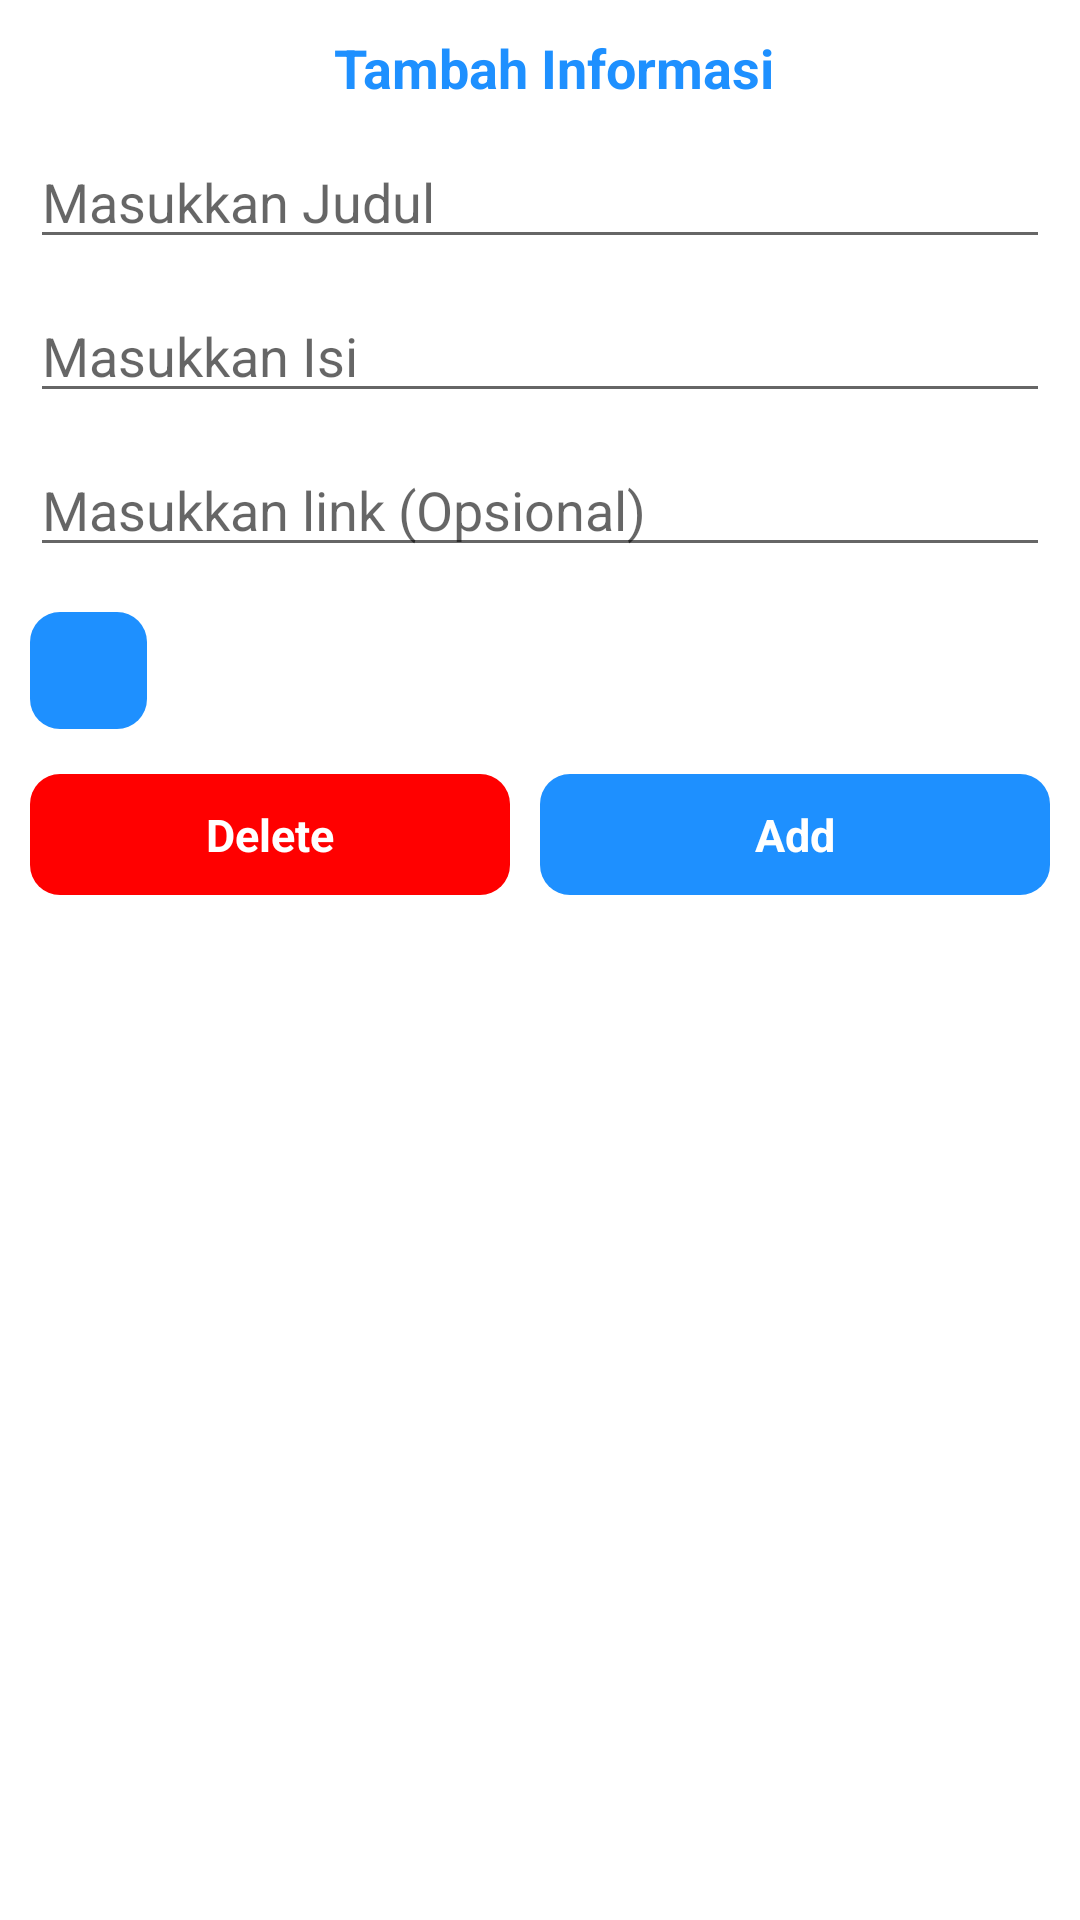

This screen was rendered from an Android layout file. Write that file and the resources it references.
<!-- AndroidManifest.xml: application theme AppTheme -->
<!-- res/layout/fragment_tambah_informasi.xml -->
<?xml version="1.0" encoding="utf-8"?>
<LinearLayout xmlns:android="http://schemas.android.com/apk/res/android"
    android:layout_width="match_parent"
    android:orientation="vertical"
    android:background="@color/white"
    android:layout_height="match_parent">

    <RelativeLayout
        android:layout_width="match_parent"
        android:layout_height="wrap_content"
        android:layout_marginTop="10dp"
        android:layout_marginBottom="10dp"
        android:layout_marginStart="10dp">
        <ImageView
            android:layout_width="25dp"
            android:layout_height="25dp"
            android:id="@+id/kembali"
            android:src="@drawable/ic_baseline_arrow_back_blue"/>
        <TextView
            android:layout_width="wrap_content"
            android:layout_height="wrap_content"
            android:layout_centerHorizontal="true"
            android:layout_centerVertical="true"
            android:text="Tambah Informasi"
            android:id="@+id/tambah"
            android:textSize="18sp"
            android:textStyle="bold"
            android:textColor="@color/deepSkyBlue"/>
    </RelativeLayout>

<ScrollView
    android:layout_width="match_parent"
    android:layout_height="wrap_content">
    <LinearLayout
        android:layout_width="match_parent"
        android:layout_height="wrap_content"
        android:layout_marginStart="10dp"
        android:layout_marginEnd="10dp"
        android:layout_marginBottom="10dp"
        android:orientation="vertical">


        <EditText
            android:layout_width="match_parent"
            android:layout_height="wrap_content"
            android:hint="Masukkan Judul"
            android:id="@+id/judul_informasi"/>

        <EditText
            android:layout_width="match_parent"
            android:layout_height="wrap_content"
            android:layout_marginTop="10dp"
            android:hint="Masukkan Isi"
            android:id="@+id/isi_informasi"/>

        <EditText
            android:layout_width="match_parent"
            android:layout_height="wrap_content"
            android:layout_marginTop="10dp"
            android:hint="Masukkan link (Opsional)"
            android:id="@+id/link_informasi"/>

        <ImageView
            android:layout_width="match_parent"
            android:layout_height="wrap_content"
            android:id="@+id/gambar_geodesi_bangga"/>

        <RelativeLayout
            android:layout_width="wrap_content"
            android:layout_height="wrap_content"
            android:background="@drawable/tambah_foto"
            android:layout_marginTop="15dp"
            android:padding="7dp"
            android:id="@+id/tambah_foto">

            <ImageView
                android:layout_width="25dp"
                android:layout_height="25dp"
                android:src="@drawable/ic_baseline_camera_alt_white"
                android:layout_centerVertical="true" />
        </RelativeLayout>
        <TableRow
            android:layout_width="match_parent"
            android:layout_height="wrap_content"
            android:layout_marginBottom="20dp">

            <TextView
                android:id="@+id/hapusdata"
                android:layout_width="match_parent"
                android:layout_height="wrap_content"
                android:textAlignment="center"
                android:paddingBottom="10dp"
                android:paddingTop="10dp"
                android:layout_weight="1"
                android:layout_marginEnd="10dp"
                android:layout_marginTop="15dp"
                android:text="Delete"
                android:textSize="15sp"
                android:textStyle="bold"
                android:textColor="@color/White"
                android:background="@drawable/border_merah"/>

            <TextView
                android:id="@+id/addData"
                android:layout_width="match_parent"
                android:layout_height="wrap_content"
                android:textAlignment="center"
                android:paddingBottom="10dp"
                android:paddingTop="10dp"
                android:layout_weight="1"
                android:layout_marginTop="15dp"
                android:text="Add"
                android:textSize="15dp"
                android:textStyle="bold"
                android:textColor="@color/White"
                android:background="@drawable/border_biru"/>
        </TableRow>

    </LinearLayout>
</ScrollView>

</LinearLayout>
<!-- resources referenced by this layout -->
<resources>
  <color name="White">#FFFFFF</color>
  <color name="deepSkyBlue">#1E90FF</color>
  <color name="white">#FFFFFF</color>
  <!-- drawable border_biru (drawable) -->
  <?xml version="1.0" encoding="utf-8"?>
  <shape xmlns:android="http://schemas.android.com/apk/res/android">
      <solid android:color="@color/deepSkyBlue"/>
      <corners android:radius="10dp"/>
      <padding android:left="0dp" android:top="0dp"
          android:right="0dp" android:bottom="0dp" />
  </shape>
  <!-- drawable border_merah (drawable) -->
  <?xml version="1.0" encoding="utf-8"?>
  <shape xmlns:android="http://schemas.android.com/apk/res/android">
      <solid android:color="@color/Red"/>
      <corners android:radius="10dp"/>
      <padding android:left="0dp" android:top="0dp"
          android:right="0dp" android:bottom="0dp" />
  </shape>
  <!-- drawable tambah_foto (drawable) -->
  <?xml version="1.0" encoding="utf-8"?>
  <layer-list xmlns:android="http://schemas.android.com/apk/res/android">
  
      <item>
          <shape android:shape="rectangle">
              <corners android:radius="10dp"/>
              <solid android:color="@color/deepSkyBlue" />
  
          </shape>
      </item>
  
  
  </layer-list>
  <style name="AppTheme" parent="Theme.MaterialComponents.Light.NoActionBar">
          
          <item name="colorPrimary">@color/colorPrimary</item>
          <item name="colorPrimaryDark">@color/colorPrimaryDark</item>
          <item name="colorAccent">@color/colorAccent</item>
          <item name="materialCardViewStyle">@style/MyApp.Widget.CardView</item>
          <item name="elevationOverlayEnabled">false</item>
      </style>
  <color name="Red">#FF0000</color>
  <color name="colorPrimary">#6200EE</color>
  <color name="colorPrimaryDark">#3700B3</color>
  <color name="colorAccent">#03DAC5</color>
  <style name="MyApp.Widget.CardView" parent="Widget.MaterialComponents.CardView">
          <item name="cardElevation">8dp</item>
          <item name="elevationOverlayEnabled">false</item>
      </style>
</resources>
